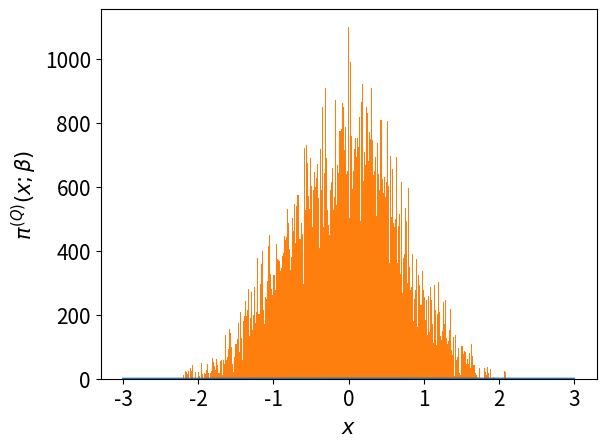

The script that saved this image: (Note: this script raises an exception after producing the figure.)
# -*- coding: utf-8 -*-
from __future__ import division
import os 
import numpy as np
import matplotlib.pyplot as plt
from time import time
import pandas as pd

# Author: Juan Esteban Aristizabal-Zuluaga
# date: 202004151200

def rho_free(x,xp,beta):
    """Uso: devuelve elemento de matriz dsnsidad para el caso de una partícula libre en un toro infinito."""
    return (2.*np.pi*beta)**(-0.5) * np.exp(-(x-xp)**2 / (2 * beta) )

def harmonic_potential(x):
    """Devuelve valor del potencial armónico para una posición x dada"""
    return 0.5* x**2

def anharmonic_potential(x):
    """Devuelve valor de potencial anarmónico para una posición x dada"""
    # return np.abs(x)*(1+np.cos(x)) #el resultado de este potencial es interesante
    return 0.5*x**2 - x**3 + x**4

def QHO_canonical_ensemble(x,beta):
    """
    Uso:    calcula probabilidad teórica cuántica de encontrar al oscilador armónico 
            (inmerso en un baño térmico a temperatura inversa beta) en la posición x.
    
    Recibe:
        x: float            -> posición
        beta: float         -> inverso de temperatura en unidades reducidas beta = 1/T.
    
    Devuelve:
        probabilidad teórica cuántica en posición x para temperatura inversa beta. 
    """
    return (np.tanh(beta/2.)/np.pi)**0.5 * np.exp(- x**2 * np.tanh(beta/2.))

beta = 4.
N = 9
dtau = beta/N
n_steps = int(1e5)
delta = 0.5
path_x = [0.] * N
pathss_x = [path_x[:]]
potential = harmonic_potential
append_every = 1
t_0 = time()
for step in range(n_steps):
    k = np.random.randint(0,N)
    #Periodic boundary conditions
    knext, kprev = (k+1) % N, (k-1) % N
    x_new = path_x[k] + np.random.uniform(-delta,delta)
    old_weight = (  rho_free(path_x[kprev],path_x[k],dtau) * 
                    np.exp(- dtau * potential(path_x[k]))  *
                    rho_free(path_x[k],path_x[knext],dtau)  )
    new_weight = (  rho_free(path_x[kprev],x_new,dtau) * 
                    np.exp(- dtau * potential(x_new))  *
                    rho_free(x_new,path_x[knext],dtau)  )
    if np.random.uniform(0,1) < new_weight/old_weight:
        path_x[k] = x_new
    if step%append_every == 0:
        pathss_x.append(path_x[:])
t_1 = time()
pathss_x = np.array(pathss_x)
print('%d iterations -> %.2E seconds'%(n_steps,t_1-t_0))

N_plot = 201
x_max = 3
x_plot = np.linspace(-x_max,x_max,N_plot)


# Agranda letra en texto de figuras generadas
plt.rcParams.update({'font.size':15})
#plt.rc('text', usetex=True)

fig, ax1 = plt.subplots()

ax1.set_xlabel(u'$x$')
ax1.set_ylabel(u'$\pi^{(Q)} (x;\\beta)$')
lns1 = ax1.plot(x_plot,QHO_canonical_ensemble(x_plot,beta),label='Teorico')
lns2 = ax1.hist(pathss_x[:,0], bins=int(np.sqrt(n_steps/append_every)), normed=True,
                        label=u'Integral de camino\nnaive sampling')
ax1.tick_params(axis='y')
ax1.set_ylim(bottom=0)
plt.legend(loc='best')

ax2 = ax1.twinx()  # instantiate a second axes that shares the same x-axis

ax2.set_ylabel(u'$\\tau$')  # we already handled the x-label with ax1
beta_plot = np.linspace(0,beta,N+1)
path_plot = list(pathss_x[-1])
path_plot.append(pathss_x[-1][0])
lns3 = ax2.plot(path_plot, beta_plot,'o-',c='k',label=u'Path')
ax2.tick_params(axis='y')
beta_ticks = np.linspace(0,beta,10)
ax2.set_yticks(beta_ticks)
ax2.set_yticklabels('%.2f'%b for b in beta_ticks)
ax2.set_ylim(bottom=0)

# Solution for having two legends
leg = lns1  + lns2[2] + lns3
labs = [l.get_label() for l in leg]
ax1.legend(leg, labs, loc='best')

fig.tight_layout()  # otherwise the right y-label is slightly clipped
script_dir = os.path.dirname(os.path.abspath(__file__)) #path completa para este script
plt.savefig(script_dir+'/prueba.eps')

plt.show()